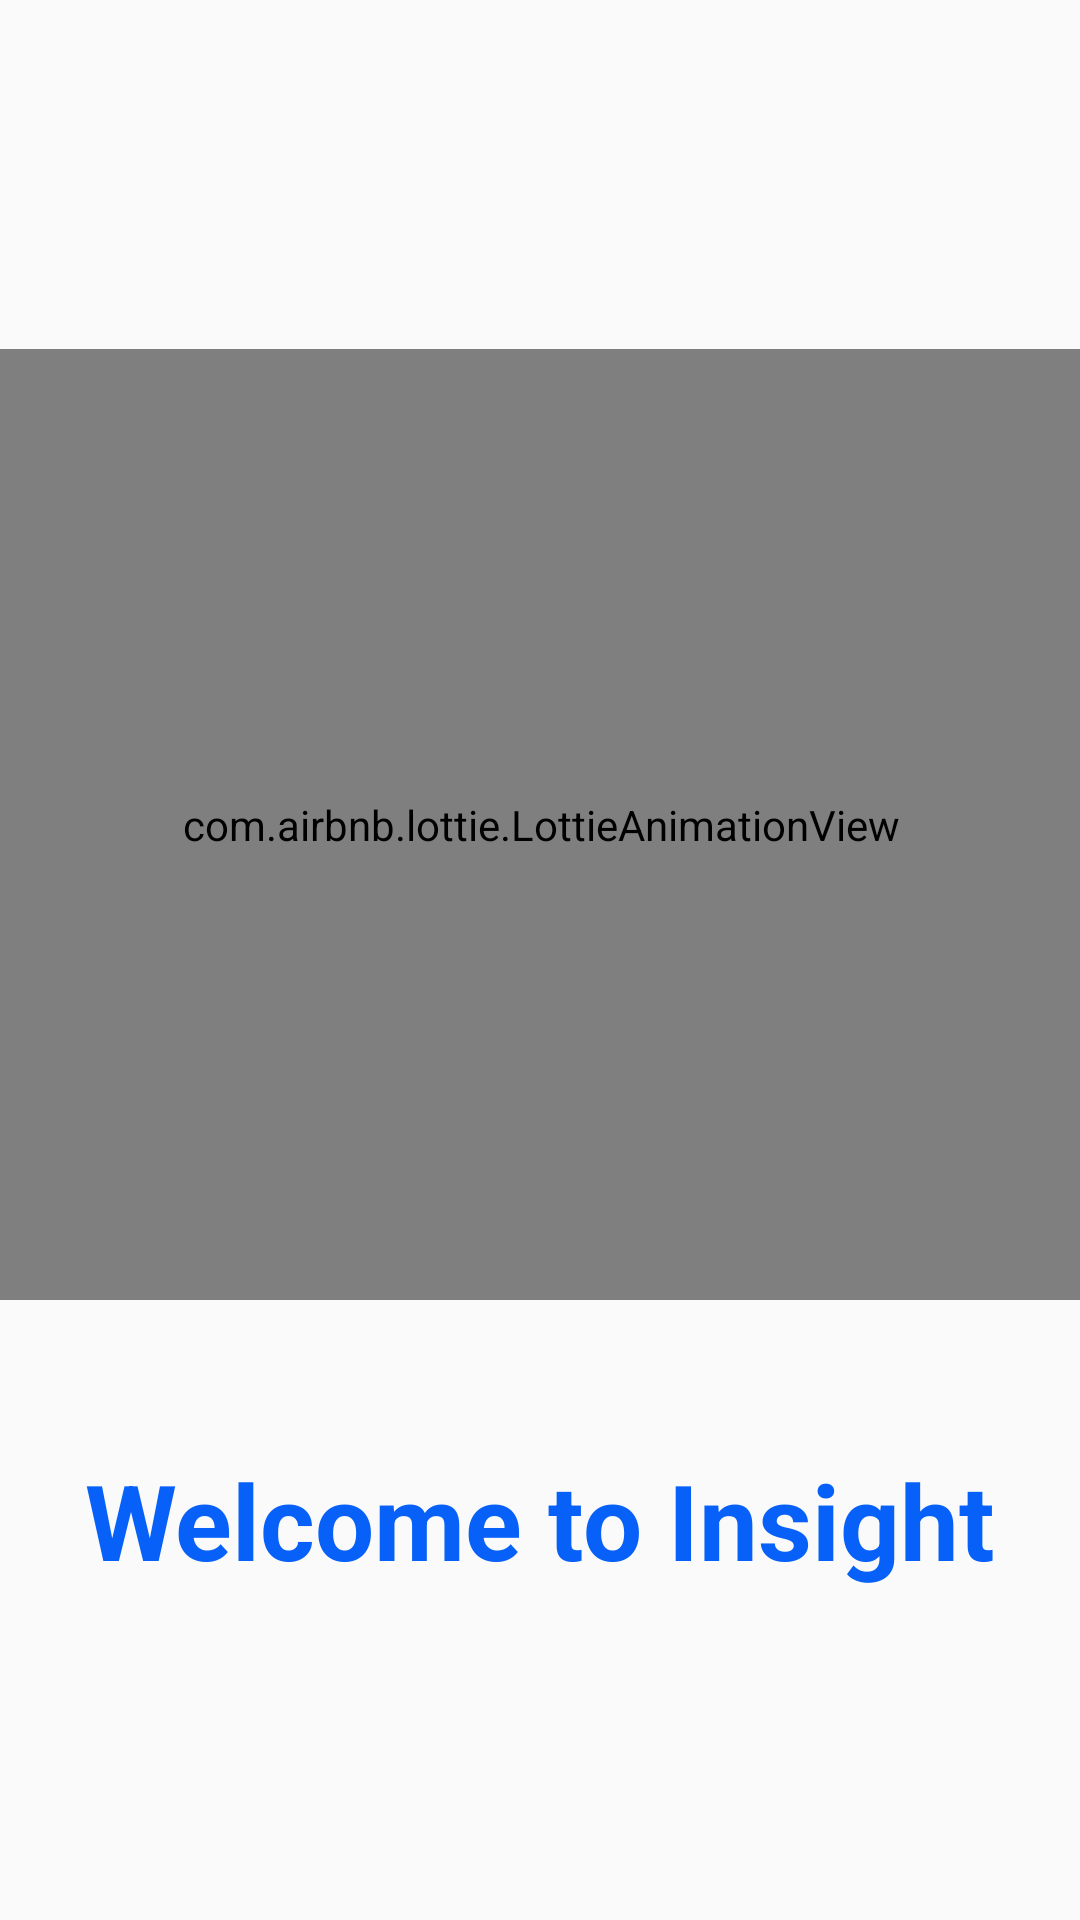

The Android layout XML behind this screen, and the referenced resources:
<!-- AndroidManifest.xml: application theme AppTheme -->
<!-- res/layout/activity_splash_screen.xml -->
<?xml version="1.0" encoding="utf-8"?>
<androidx.constraintlayout.widget.ConstraintLayout xmlns:android="http://schemas.android.com/apk/res/android"
    xmlns:app="http://schemas.android.com/apk/res-auto"
    xmlns:tools="http://schemas.android.com/tools"
    android:layout_width="match_parent"
    android:layout_height="match_parent"
    android:background="@drawable/b_g_2"
    tools:context=".SplashScreen">

    <com.airbnb.lottie.LottieAnimationView
        android:id="@+id/lottie_view"
        android:layout_width="399dp"
        android:layout_height="317dp"
        app:layout_constraintBottom_toBottomOf="parent"
        app:layout_constraintEnd_toEndOf="parent"
        app:layout_constraintHorizontal_bias="0.496"
        app:layout_constraintStart_toStartOf="parent"
        app:layout_constraintTop_toTopOf="parent"
        app:layout_constraintVertical_bias="0.36"
        app:lottie_autoPlay="true"
        app:lottie_loop="true"
        app:lottie_rawRes="@raw/lottie_loading2" />

    <TextView
        android:id="@+id/txtSplashInfo"
        android:layout_width="wrap_content"
        android:layout_height="wrap_content"
        android:layout_marginTop="50dp"
        android:text="Welcome to Insight"
        android:textColor="#0761F8"
        android:textSize="35sp"
        android:textStyle="bold"
        app:layout_constraintEnd_toEndOf="parent"
        app:layout_constraintStart_toStartOf="parent"
        app:layout_constraintTop_toBottomOf="@+id/lottie_view" />

</androidx.constraintlayout.widget.ConstraintLayout>
<!-- resources referenced by this layout -->
<resources>
  <style name="AppTheme" parent="Theme.AppCompat.Light">
          
          <item name="colorPrimary">@color/colorPrimary</item>
          <item name="colorPrimaryDark">@color/colorPrimaryDark</item>
          <item name="colorAccent">@color/colorAccent</item>
      </style>
  <color name="colorPrimary">#FCFCFC</color>
  <color name="colorPrimaryDark">#2A2E43</color>
  <color name="colorAccent">#FF402D</color>
</resources>
